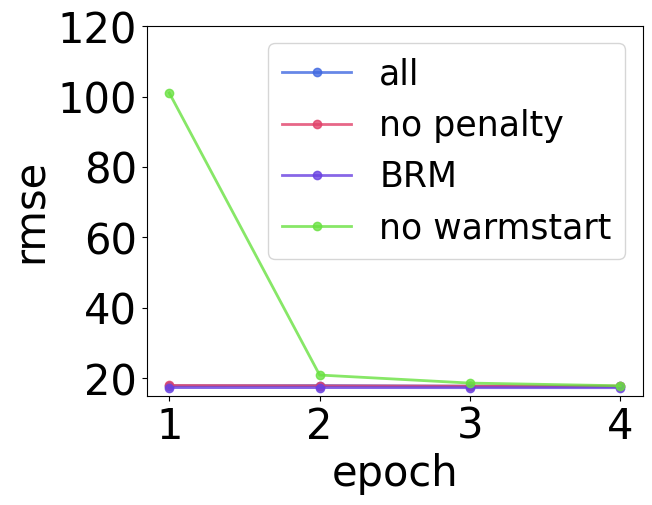

The matplotlib source for this figure:
import matplotlib.pyplot as plt
import numpy as np
from matplotlib.ticker import MultipleLocator

name = 'camera-迭代轮数-error-rate'
# 设置 x 轴最大最小刻度
path = "E:\GitHub\KRAUSTD\dart\picture\\"+name+".png"
plt.rcParams['font.sans-serif'] = ['Arial']  # 添加这条可以让图形显示中文
x_axis_data = [1, 2, 3, 4]
# all
y_all_ed_axis_data = [397.99, 398.1271, 396, 394]
y_all_rmse_axis_data = [17.799, 17.89, 17.71, 17.62]
y_all_error_rate_axis_data = [0.1283, 0.1275, 0.127, 0.127]
y_all_time_axis_data = [3.33, 3.667, 3.33, 3.25]

# nop
y_nop_error_rate_axis_data = [0.1285, 0.1282, 0.128, 0.128]
y_nop_ed_axis_data = [400.72, 400, 396.25285, 396.3138]
y_nop_rmse_axis_data = [17.921, 17.8048, 17.72097, 17.7203]
y_nop_time_axis_data = [5, 5.25, 5.25, 4.5]

# origin
# y_origin_error_rate_axis_data = [6.53, 14.2, 11.9, 12.8, 17.6]
# y_origin_ed_axis_data = [399.135, 399.135, 399.135, 399.135, 399.135]
# y_origin_rmse_axis_data = [6.53, 14.2, 11.9, 12.8, 17.6]
# y_origin_time_axis_data = [6.53, 14.2, 11.9, 12.8, 17.6]

# brm
y_brm_error_rate_axis_data = [0.13, 0.13, 0.13, 0.13]
y_brm_ed_axis_data = [387.26, 386.9, 386.5, 386.33]
y_brm_rmse_axis_data = [17.31253, 17.30269, 17.284805, 17.27720]
y_brm_time_axis_data = [4, 4.25, 5, 4.5]


y_warmstart_error_rate_axis_data = [0.152, 0.139, 0.134, 0.128]
y_warmstart_ed_axis_data = [416.87, 401, 400, 398.59]
y_warmstart_rmse_axis_data = [101, 20.879, 18.594, 17.83]
y_warmstart_time_axis_data = [5.75, 5.3, 5.5, 4.75]

ax1=plt.subplot(1, 1, 1)
ax1.set_ylim(15, 120)

my_x_ticks = np.arange(1, 5, 1)

plt.xticks(my_x_ticks,size=30)
plt.yticks(size=30)

# x轴数字
plt.xlabel('epoch', size=30)
# y轴数字
plt.ylabel('rmse', size=30)


# plot中参数的含义分别是横轴值，纵轴值，线的形状，颜色，透明度,线的宽度和标签
# plt.plot(x_axis_data, y_all_error_rate_axis_data, 'ro-', color='#4169E1', alpha=0.8, linewidth=2, label='all')
# plt.plot(x_axis_data, y_nop_error_rate_axis_data, 'ro-', color='#E14169', alpha=0.8, linewidth=2, label='no penalty')
# plt.plot(x_axis_data, y_brm_error_rate_axis_data, 'ro-', color='#6941E1', alpha=0.8, linewidth=2, label='BRM')
# plt.plot(x_axis_data, y_warmstart_error_rate_axis_data, 'ro-', color='#69E141', alpha=0.8, linewidth=2, label='no warmstart')

# plt.plot(x_axis_data, y_all_ed_axis_data, 'ro-', color='#4169E1', alpha=0.8, linewidth=2, label='all'),
# plt.plot(x_axis_data, y_nop_ed_axis_data, 'ro-', color='#E14169', alpha=0.8, linewidth=2, label='no penalty'),
# plt.plot(x_axis_data, y_brm_ed_axis_data, 'ro-', color='#6941E1', alpha=0.8, linewidth=2, label='BRM'),
# plt.plot(x_axis_data, y_warmstart_ed_axis_data, 'ro-', color='#69E141', alpha=0.8, linewidth=2, label='no warmstart'),

plt.plot(x_axis_data, y_all_rmse_axis_data, 'ro-', color='#4169E1', alpha=0.8, linewidth=2, label='all'),
plt.plot(x_axis_data, y_nop_rmse_axis_data, 'ro-', color='#E14169', alpha=0.8, linewidth=2, label='no penalty'),
plt.plot(x_axis_data, y_brm_rmse_axis_data, 'ro-', color='#6941E1', alpha=0.8, linewidth=2, label='BRM'),
plt.plot(x_axis_data, y_warmstart_rmse_axis_data, 'ro-', color='#69E141', alpha=0.8, linewidth=2, label='no warmstart'),

# plt.plot(x_axis_data, y_all_time_axis_data, 'ro-', color='#4169E1', alpha=0.8, linewidth=2, label='all'),
# plt.plot(x_axis_data, y_nop_time_axis_data, 'ro-', color='#E14169', alpha=0.8, linewidth=2, label='no penalty'),
# plt.plot(x_axis_data, y_brm_time_axis_data, 'ro-', color='#6941E1', alpha=0.8, linewidth=2, label='BRM'),
# plt.plot(x_axis_data, y_warmstart_time_axis_data, 'ro-', color='#69E141', alpha=0.8, linewidth=2, label='no warmstart'),
# 显示标签，如果不加这句，即使在plot中加了label='一些数字'的参数，最终还是不会显示标签
plt.legend(loc="upper right",fontsize=25)
plt.show()
plt.savefig(path, dpi=600)





